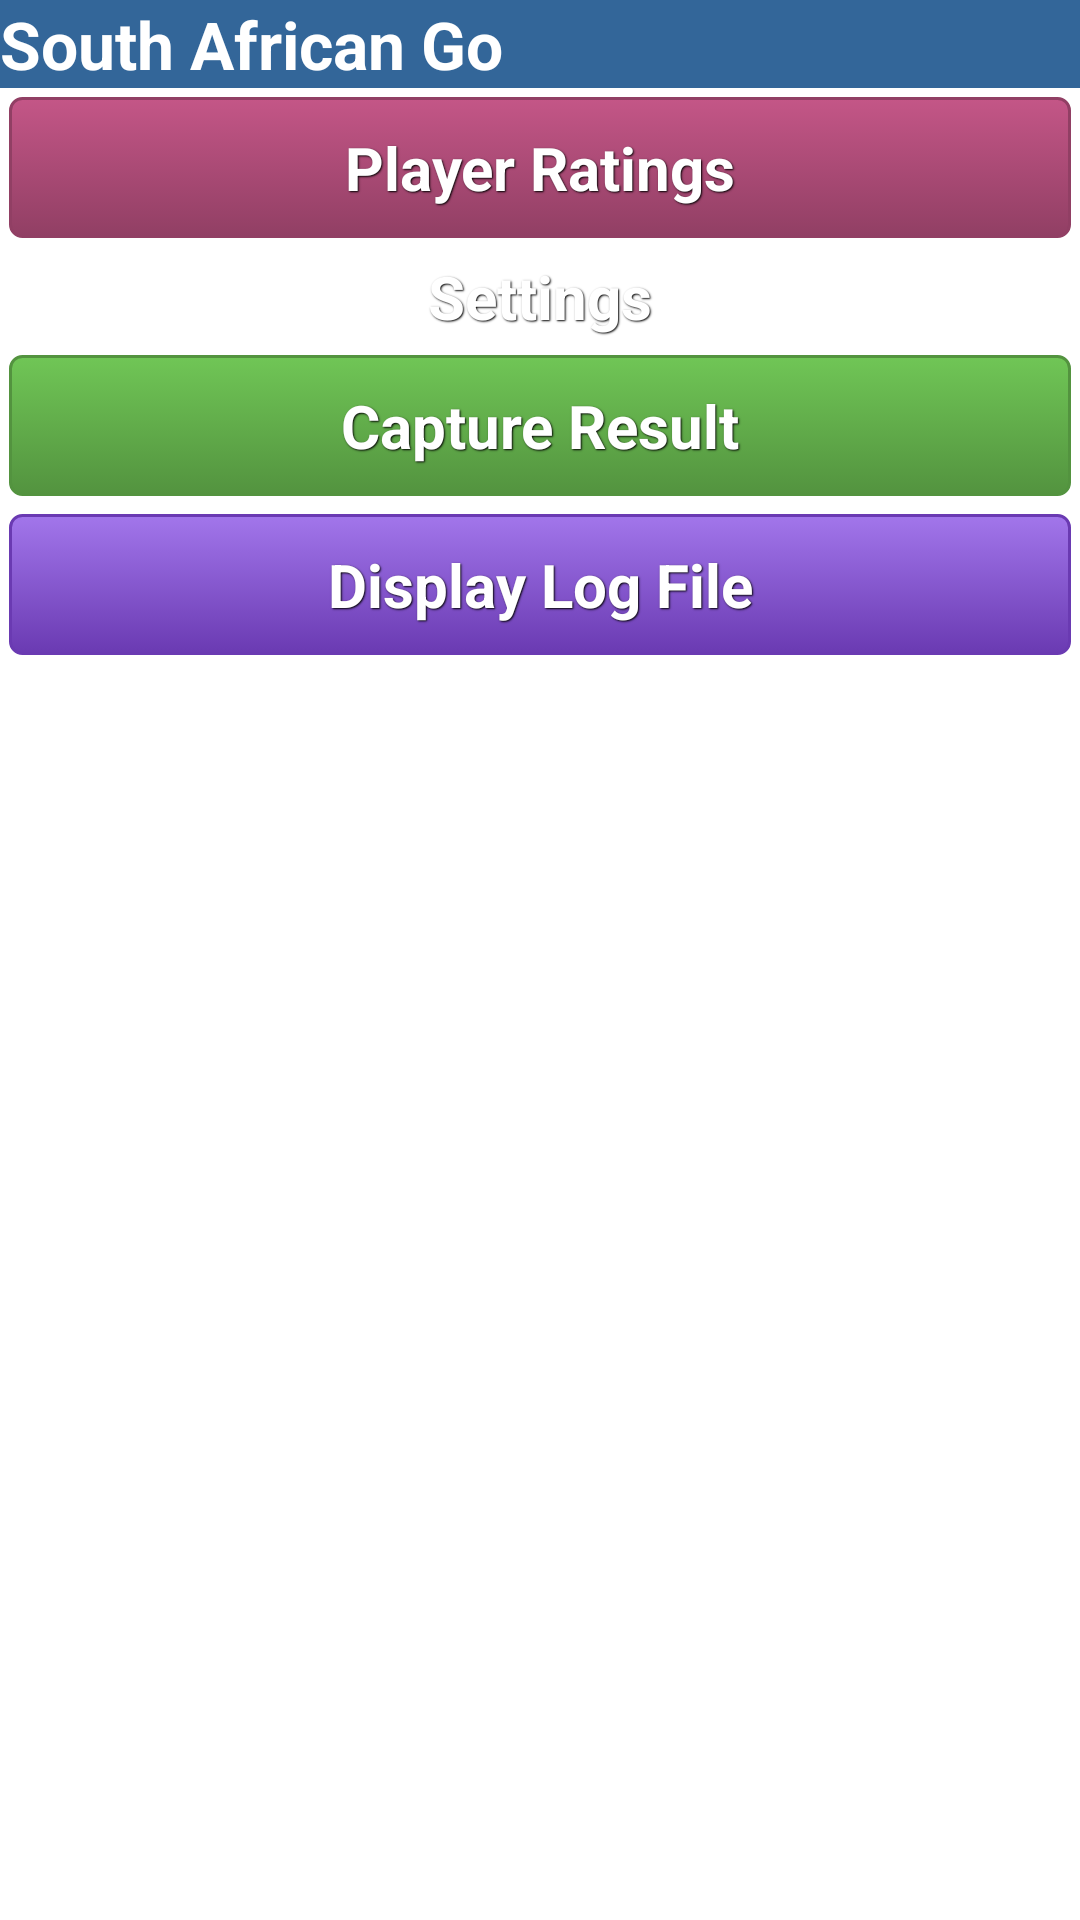

Here is an Android app screen rendered from its layout file. Give the layout XML and the strings, colors and styles it references.
<!-- AndroidManifest.xml: application theme android:Theme.NoTitleBar -->
<!-- res/layout/main.xml -->
<?xml version="1.0" encoding="utf-8"?>

<LinearLayout xmlns:android="http://schemas.android.com/apk/res/android"
    android:layout_width="fill_parent"
    android:layout_height="fill_parent"
    android:background="#ffffff"
    android:orientation="vertical" >

    <LinearLayout
        android:layout_width="match_parent"
        android:layout_height="wrap_content"
        android:background="#336699" >

        <TextView
            android:id="@+id/txtSelectWhitePlayer"
            android:layout_width="wrap_content"
            android:layout_height="wrap_content"
            android:background="#336699"
            android:text="@string/south_african_go"
            android:textAppearance="?android:attr/textAppearanceLarge"
            android:textStyle="bold" />

    </LinearLayout>
    <Button
        android:id="@+id/btnPlayerRatings"
        style="@style/ButtonText"
		android:background="@drawable/magenta_button"
        android:layout_width="fill_parent"
        android:layout_height="wrap_content"
        android:text="@string/player_ratings" android:textStyle="bold"/>

    <Button
        android:id="@+id/btnSettings"
        style="@style/ButtonText"
        android:layout_width="fill_parent"
        android:layout_height="wrap_content"
        android:background="@drawable/yellow_button"
        android:text="@string/settings"
        android:textStyle="bold" />
    
    <Button
        android:id="@+id/btnCaptureResult"
        style="@style/ButtonText"
		android:background="@drawable/green_button"
        android:layout_width="fill_parent"
        android:layout_height="wrap_content"
        android:text="@string/capture_result"
        android:textStyle="bold" />

    <Button
        android:id="@+id/btnDisplayLogFile"
        style="@style/ButtonText"
		android:background="@drawable/purple_button"
        android:layout_width="fill_parent"
        android:layout_height="wrap_content"
        android:text="@string/display_log_file"
        android:textStyle="bold" />

</LinearLayout>
<!-- resources referenced by this layout -->
<resources>
  <!-- drawable green_button (drawable) -->
  <?xml version="1.0" encoding="utf-8"?>
  
  <selector xmlns:android="http://schemas.android.com/apk/res/android">
      <item android:state_pressed="true" >
          <shape>
              <solid
                  android:color="#70c656" />
              <stroke
                  android:width="1dp"
                  android:color="#53933f" />
              <corners
                  android:radius="3dp" />
              <padding
                  android:left="10dp"
                  android:top="10dp"
                  android:right="10dp"
                  android:bottom="10dp" />
          </shape>
      </item>
      <item>
          <shape>
              <gradient
                  android:startColor="#70c656"
                  android:endColor="#53933f"
                  android:angle="270" />
              <stroke
                  android:width="1dp"
                  android:color="#53933f" />
              <corners
                  android:radius="4dp" />
              <padding
                  android:left="10dp"
                  android:top="10dp"
                  android:right="10dp"
                  android:bottom="10dp" />
          </shape>
      </item>
  
  </selector>
  <!-- drawable magenta_button (drawable) -->
  <?xml version="1.0" encoding="utf-8"?>
  
  <selector xmlns:android="http://schemas.android.com/apk/res/android">
      <item android:state_pressed="true" >
          <shape>
              <solid
                  android:color="#c45687" />
              <stroke
                  android:width="1dp"
                  android:color="#913f64" />
              <corners
                  android:radius="3dp" />
              <padding
                  android:left="10dp"
                  android:top="10dp"
                  android:right="10dp"
                  android:bottom="10dp" />
          </shape>
      </item>
      <item>
          <shape>
              <gradient
                  android:startColor="#c45687"
                  android:endColor="#913f64"
                  android:angle="270" />
              <stroke
                  android:width="1dp"
                  android:color="#913f64" />
              <corners
                  android:radius="4dp" />
              <padding
                  android:left="10dp"
                  android:top="10dp"
                  android:right="10dp"
                  android:bottom="10dp" />
          </shape>
      </item>
  
  </selector>
  <string name="capture_result">Capture Result</string>
  <string name="display_log_file">Display Log File</string>
  <string name="player_ratings">Player Ratings</string>
  <string name="settings">Settings</string>
  <string name="south_african_go">South African Go</string>
  <style name="ButtonText">
  	    <item name="android:layout_width">fill_parent</item>
  	    <item name="android:layout_height">wrap_content</item>
  	    <item name="android:textColor">#ffffff</item>
  	    <item name="android:gravity">center</item>
  	    <item name="android:layout_margin">3dp</item>
  	    <item name="android:textSize">20dp</item>
  	    <item name="android:textStyle">bold</item>
  	    <item name="android:shadowColor">#000000</item>
  	    <item name="android:shadowDx">1</item>
  	    <item name="android:shadowDy">1</item>
  	    <item name="android:shadowRadius">1</item>
  	</style>
</resources>
